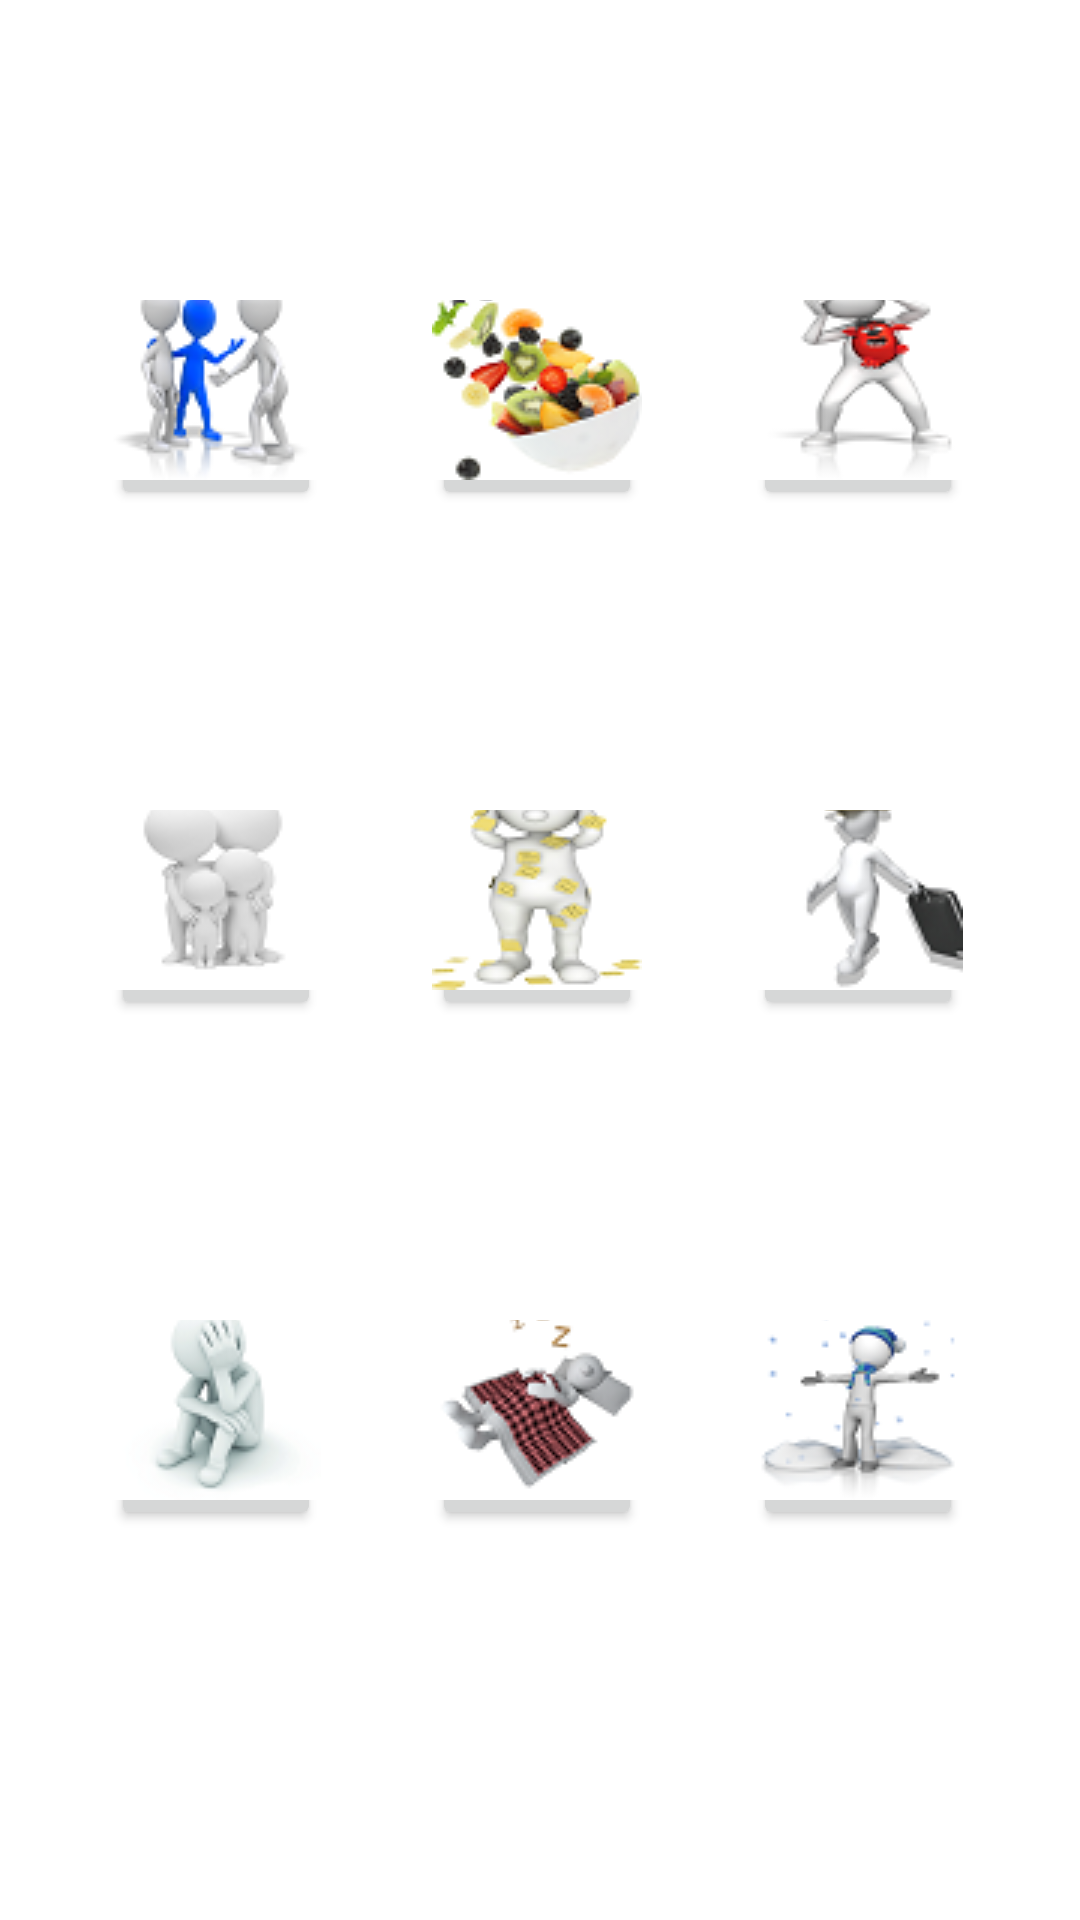

This screen was rendered from an Android layout file. Write that file and the resources it references.
<!-- AndroidManifest.xml: application theme Theme.Inclusive8 -->
<!-- res/layout/fragment_dashboard.xml -->
<?xml version="1.0" encoding="utf-8"?>
<androidx.constraintlayout.widget.ConstraintLayout xmlns:android="http://schemas.android.com/apk/res/android"
    xmlns:app="http://schemas.android.com/apk/res-auto"
    xmlns:tools="http://schemas.android.com/tools"
    android:layout_width="match_parent"
    android:layout_height="match_parent"

    android:orientation="vertical"
    android:visibility="visible">

    <Button
        android:id="@+id/bt1s"
        android:layout_width="70dp"
        android:layout_height="70dp"
        android:layout_marginStart="37dp"
        android:layout_marginTop="100dp"
        android:drawableBottom="@drawable/i10"
        app:layout_constraintStart_toStartOf="parent"
        app:layout_constraintTop_toTopOf="parent"
        tools:ignore="SpeakableTextPresentCheck" />

    <Button
        android:id="@+id/button2"
        android:layout_width="70dp"
        android:layout_height="70dp"
        android:layout_marginStart="144dp"
        android:layout_marginTop="100dp"
        android:drawableBottom="@drawable/i11"
        app:layout_constraintStart_toStartOf="parent"
        app:layout_constraintTop_toTopOf="parent"
        />

    <Button
        android:id="@+id/button3"
        android:layout_width="70dp"
        android:layout_height="70dp"
        android:layout_marginStart="251dp"
        android:layout_marginTop="100dp"
        android:drawableBottom="@drawable/i12"
        app:layout_constraintStart_toStartOf="parent"
        app:layout_constraintTop_toTopOf="parent" />

    <Button
        android:id="@+id/button4"
        android:layout_width="70dp"
        android:layout_height="70dp"
        android:layout_marginStart="37dp"
        android:layout_marginTop="270dp"
        android:drawableBottom="@drawable/i13"
        app:layout_constraintStart_toStartOf="parent"
        app:layout_constraintTop_toTopOf="parent" />

    <Button
        android:id="@+id/button5"
        android:layout_width="70dp"
        android:layout_height="70dp"
        android:layout_marginStart="144dp"
        android:layout_marginTop="270dp"
        android:drawableBottom="@drawable/i14"
        app:layout_constraintStart_toStartOf="parent"
        app:layout_constraintTop_toTopOf="parent" />

    <Button
        android:id="@+id/button6"
        android:layout_width="70dp"
        android:layout_height="70dp"
        android:layout_marginStart="251dp"
        android:layout_marginTop="270dp"
        android:drawableBottom="@drawable/i15"
        app:layout_constraintStart_toStartOf="parent"
        app:layout_constraintTop_toTopOf="parent" />

    <Button
        android:id="@+id/button7"
        android:layout_width="70dp"
        android:layout_height="70dp"
        android:layout_marginStart="37dp"
        android:layout_marginTop="440dp"
        android:drawableBottom="@drawable/i16"
        app:layout_constraintStart_toStartOf="parent"
        app:layout_constraintTop_toTopOf="parent" />

    <Button
        android:id="@+id/button8"
        android:layout_width="70dp"
        android:layout_height="70dp"
        android:layout_marginStart="144dp"
        android:layout_marginTop="440dp"
        android:drawableBottom="@drawable/i17"
        app:layout_constraintStart_toStartOf="parent"
        app:layout_constraintTop_toTopOf="parent" />

    <Button
        android:id="@+id/button9"
        android:layout_width="70dp"
        android:layout_height="70dp"
        android:layout_marginStart="251dp"
        android:layout_marginTop="440dp"
        android:drawableBottom="@drawable/i18"
        app:layout_constraintStart_toStartOf="parent"
        app:layout_constraintTop_toTopOf="parent" />


</androidx.constraintlayout.widget.ConstraintLayout>
<!-- resources referenced by this layout -->
<resources>
  <!-- drawable i10: png bitmap (drawable, 6764 bytes) -->
  <!-- drawable i11: png bitmap (drawable, 8044 bytes) -->
  <!-- drawable i12: png bitmap (drawable, 5244 bytes) -->
  <!-- drawable i13: png bitmap (drawable, 3167 bytes) -->
  <!-- drawable i14: png bitmap (drawable, 6604 bytes) -->
  <!-- drawable i15: png bitmap (drawable, 7304 bytes) -->
  <!-- drawable i16: png bitmap (drawable, 6306 bytes) -->
  <!-- drawable i17: png bitmap (drawable, 8276 bytes) -->
  <!-- drawable i18: png bitmap (drawable, 4764 bytes) -->
  <style name="Theme.Inclusive8" parent="Theme.MaterialComponents.DayNight.DarkActionBar">
          
          <item name="colorPrimary">@color/purple_500</item>
          <item name="colorPrimaryVariant">@color/purple_700</item>
          <item name="colorOnPrimary">@color/white</item>
          
          <item name="colorSecondary">@color/teal_200</item>
          <item name="colorSecondaryVariant">@color/teal_700</item>
          <item name="colorOnSecondary">@color/black</item>
          
          <item name="android:statusBarColor" tools:targetApi="l">?attr/colorPrimaryVariant</item>
          
      </style>
  <color name="purple_500">#F896967A</color>
  <color name="purple_700">#FF3700B3</color>
  <color name="white">#FFFFFFFF</color>
  <color name="teal_200">#FF03DAC5</color>
  <color name="teal_700">#FF018786</color>
  <color name="black">#FF000000</color>
</resources>
